The GitHub repository RuihaoW/Sonar_Camera_Dataset-SCD- contains a labelled image folder "dataset" with 2 categories: foliage, gap. Examples follow, each with its label.

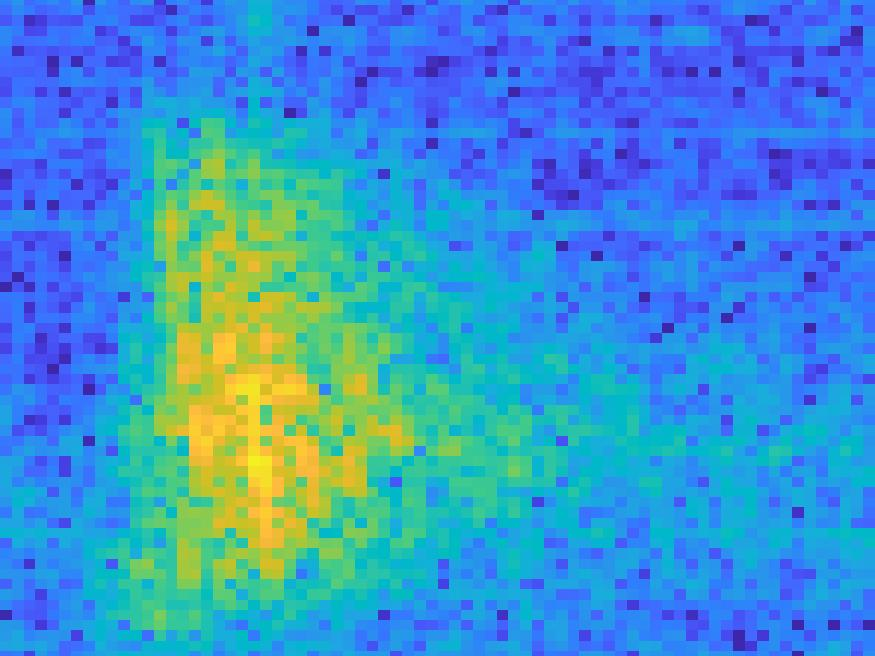
Label: gap

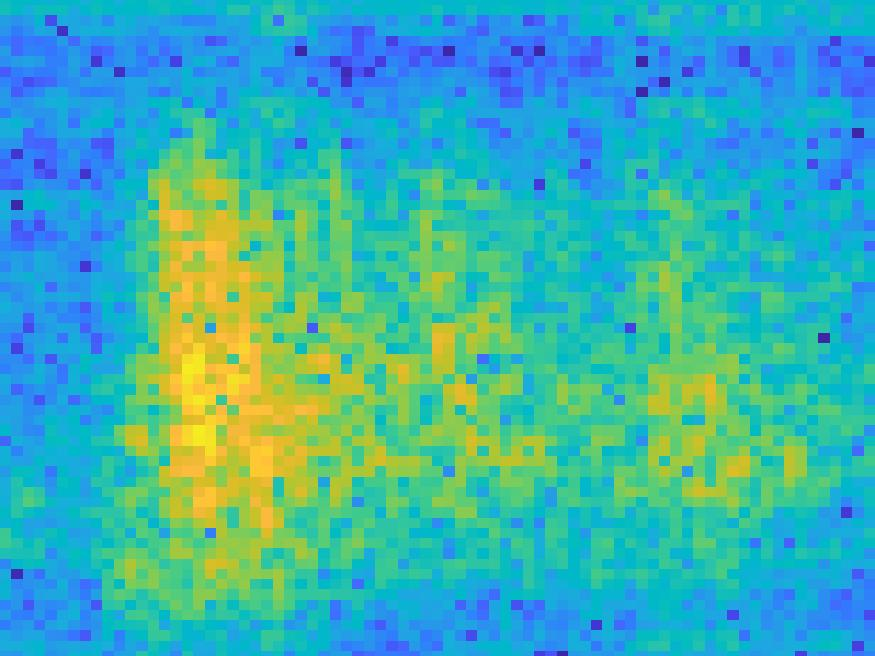
Label: foliage

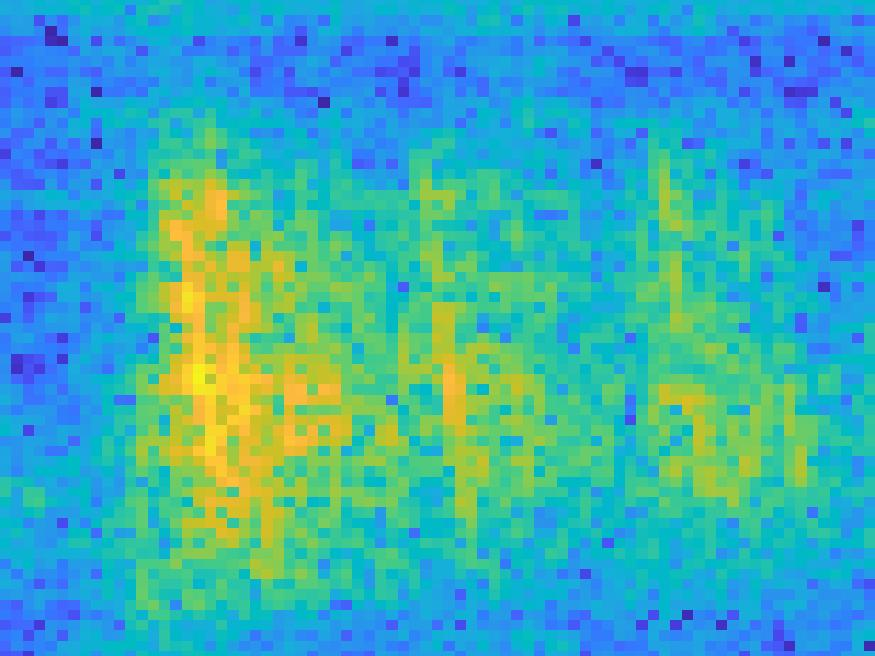
Label: foliage

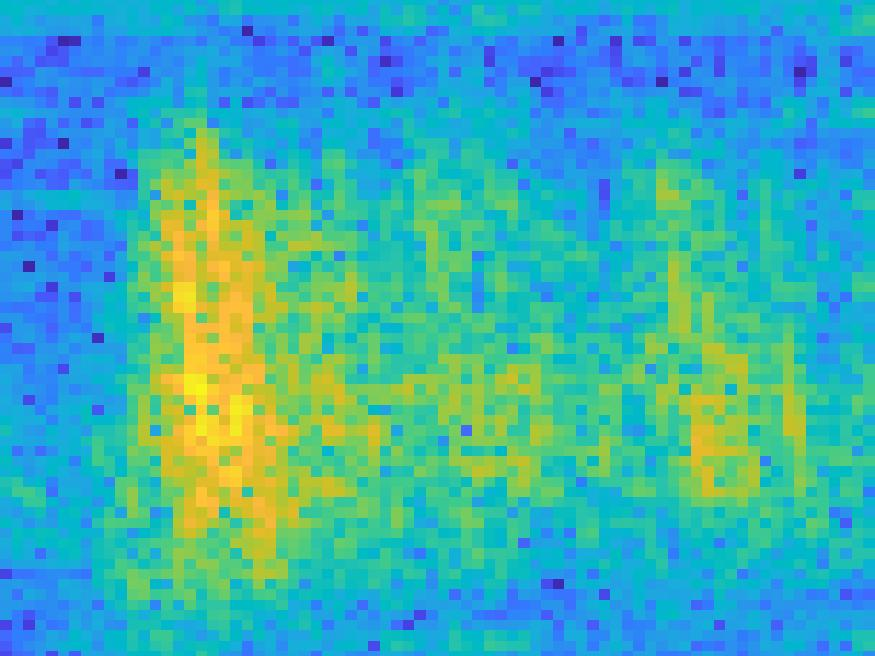
Label: foliage

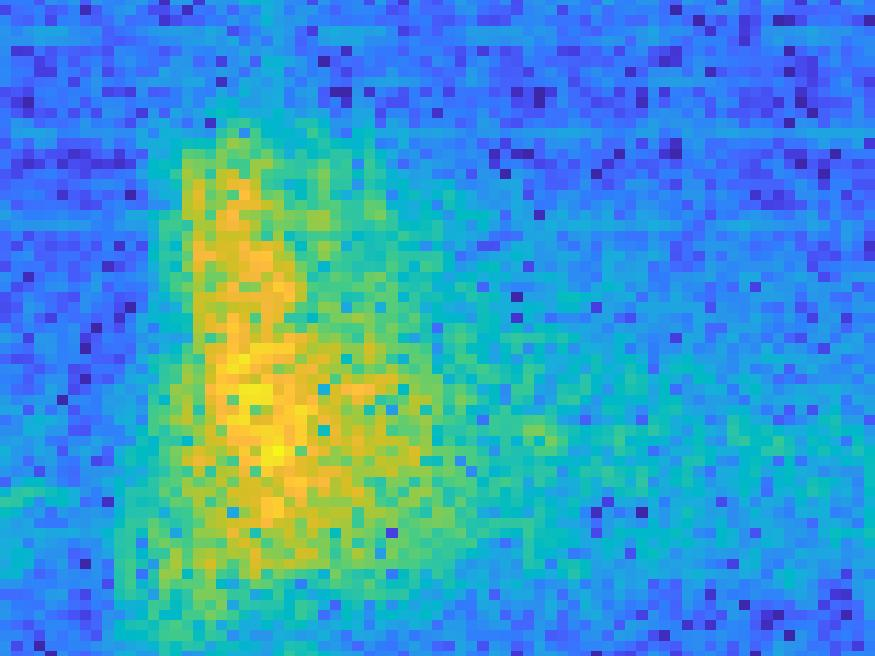
Label: gap

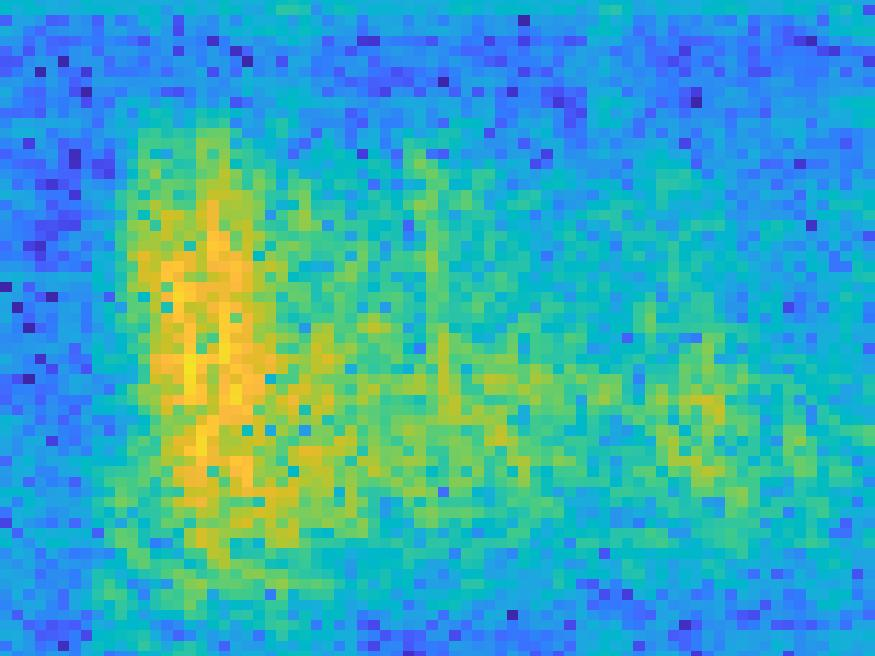
Label: foliage
